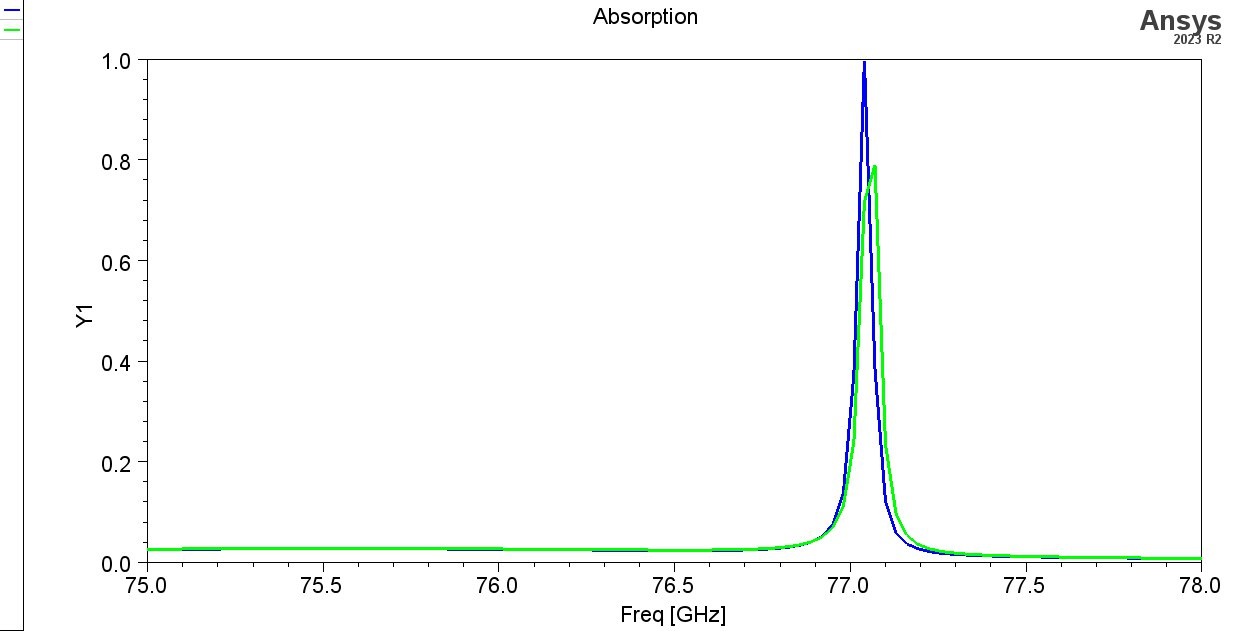

Data behind this chart, as committed beside it:
Freq [GHz], AbsorbanceTM [], AbsorbanceTE []
75, 0.02727, 0.02752
75.03, 0.02733, 0.0276
75.06, 0.02741, 0.02768
75.09, 0.02748, 0.02776
75.12, 0.02756, 0.02784
75.15, 0.02763, 0.02792
75.18, 0.02771, 0.028
75.21, 0.02778, 0.02809
75.24, 0.02785, 0.02817
75.27, 0.02792, 0.02824
75.3, 0.02798, 0.02831
75.33, 0.02804, 0.02838
75.36, 0.02809, 0.02845
75.39, 0.02814, 0.0285
75.42, 0.02818, 0.02855
75.45, 0.02821, 0.0286
75.48, 0.02823, 0.02864
75.51, 0.02825, 0.02866
75.54, 0.02826, 0.02869
75.57, 0.02826, 0.0287
75.6, 0.02825, 0.0287
75.63, 0.02823, 0.0287
75.66, 0.0282, 0.02868
75.69, 0.02816, 0.02865
75.72, 0.02811, 0.02862
75.75, 0.02806, 0.02857
75.78, 0.02799, 0.02852
75.81, 0.02791, 0.02846
75.84, 0.02782, 0.02838
75.87, 0.02773, 0.0283
75.9, 0.02762, 0.0282
75.93, 0.02751, 0.0281
75.96, 0.02738, 0.02799
75.99, 0.02725, 0.02787
76.02, 0.02711, 0.02774
76.05, 0.02697, 0.02761
76.08, 0.02682, 0.02747
76.11, 0.02666, 0.02732
76.14, 0.0265, 0.02717
76.17, 0.02633, 0.02701
76.2, 0.02617, 0.02686
76.23, 0.026, 0.0267
76.26, 0.02583, 0.02654
76.29, 0.02566, 0.02639
76.32, 0.0255, 0.02624
76.35, 0.02535, 0.0261
76.38, 0.0252, 0.02596
76.41, 0.02507, 0.02584
76.44, 0.02495, 0.02574
76.47, 0.02486, 0.02566
76.5, 0.02479, 0.0256
76.53, 0.02475, 0.02559
76.56, 0.02476, 0.02562
76.59, 0.02482, 0.0257
76.62, 0.02496, 0.02586
76.65, 0.02519, 0.02611
76.68, 0.02554, 0.0265
76.71, 0.02607, 0.02705
76.74, 0.02683, 0.02784
76.77, 0.02793, 0.02896
... 41 more rows
